Labelled photos from "data_final", an image-classification folder in Vojeshwini/Black-pepper-disease-detection-using-AI. The possible labels are: foot rot, healthy, leaf blight, pollu disease, slow decline, yellow mottle virus.

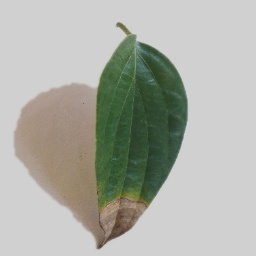
Label: foot rot

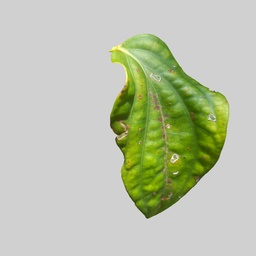
Label: yellow mottle virus

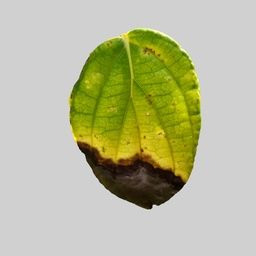
Label: leaf blight

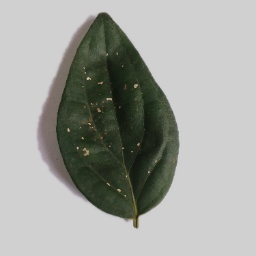
Label: pollu disease

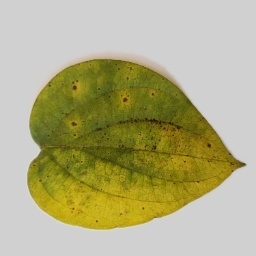
Label: slow decline

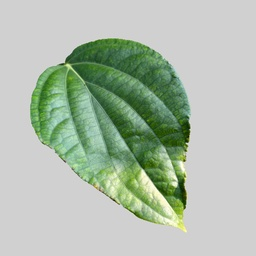
Label: healthy
